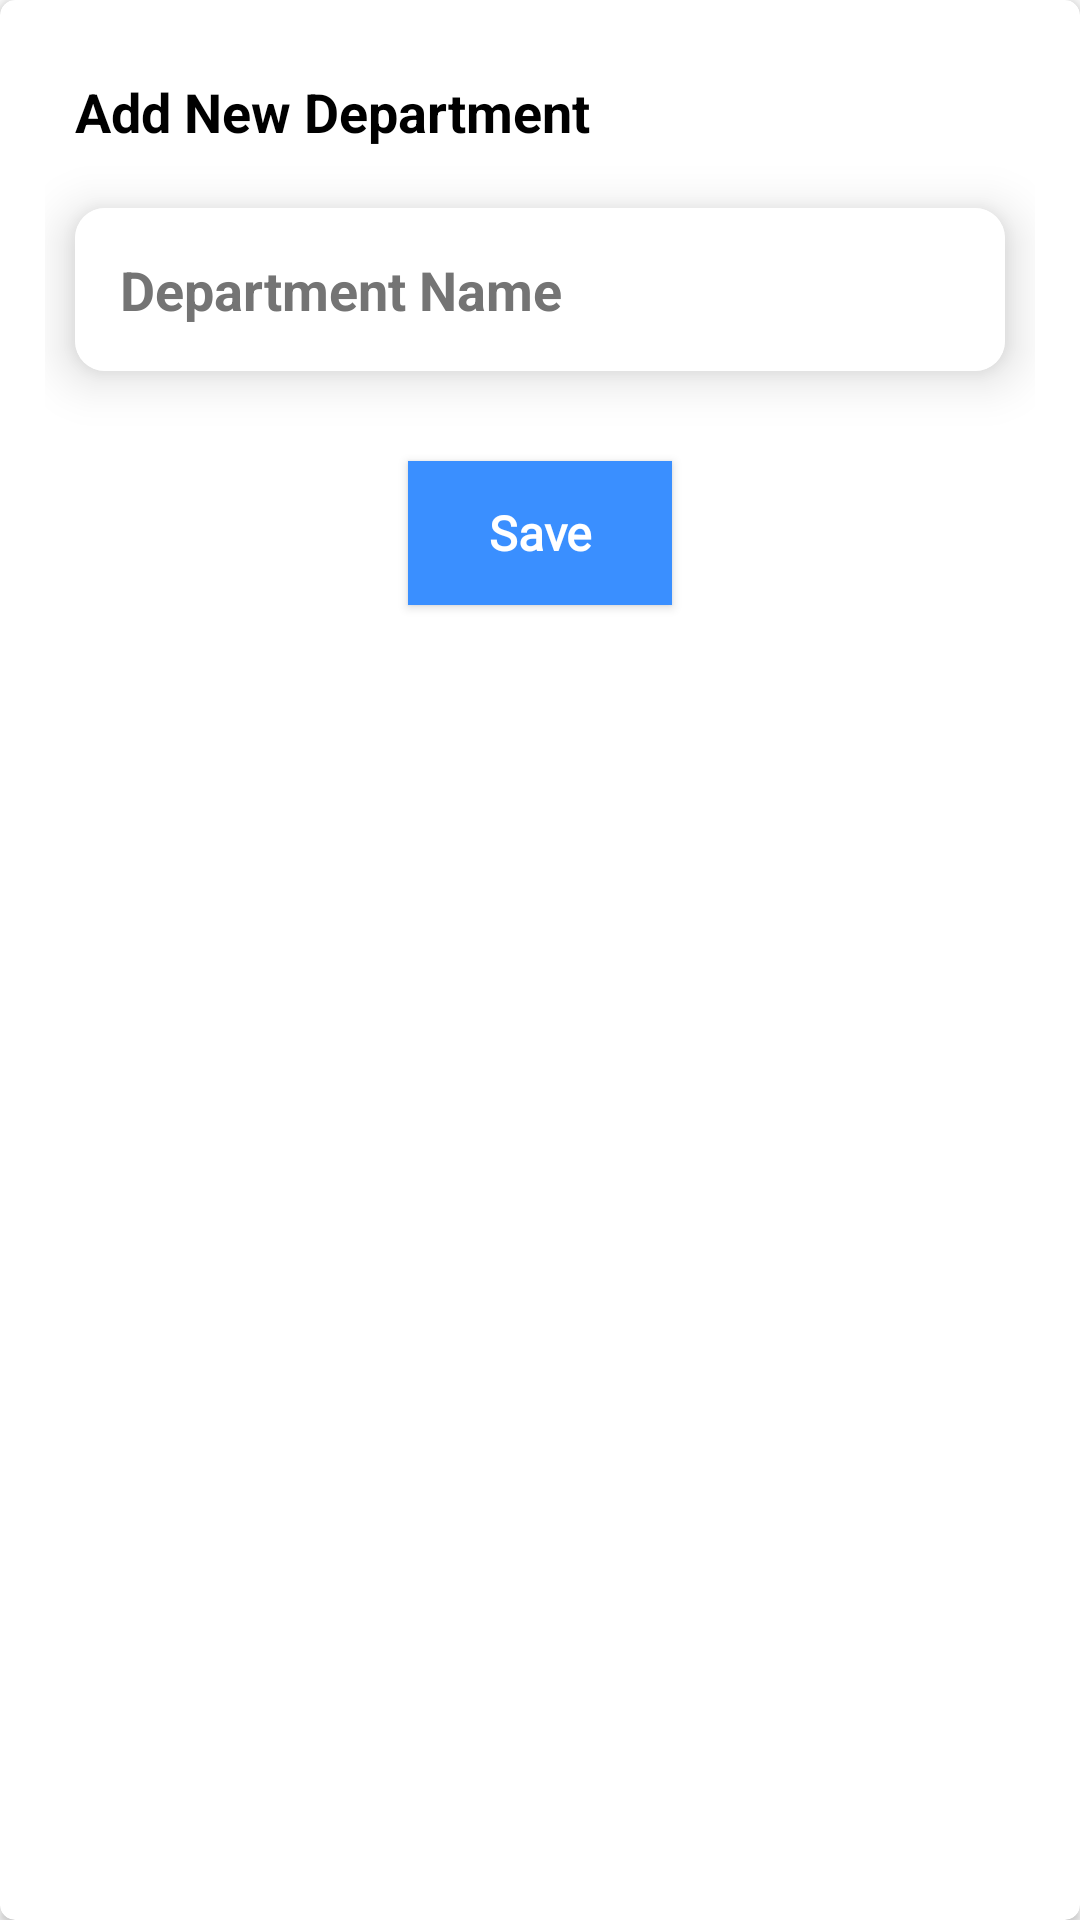

Produce the Android XML layout that renders to this screen, including the resource entries it uses.
<!-- AndroidManifest.xml: application theme Theme.CollageManagementSystem -->
<!-- res/layout/add_department_dialog.xml -->
<?xml version="1.0" encoding="utf-8"?>
<androidx.cardview.widget.CardView xmlns:android="http://schemas.android.com/apk/res/android"
    android:layout_width="match_parent"
    xmlns:app="http://schemas.android.com/apk/res-auto"
    app:cardCornerRadius="5dp"
    android:layout_margin="10dp"
    android:padding="10dp"
    android:layout_height="wrap_content">

    <RelativeLayout
        android:padding="15dp"
        android:layout_width="match_parent"
        android:layout_height="match_parent"
        >

        <TextView
            android:id="@+id/departmentAddDialogTitleTv"
            android:layout_width="match_parent"
            android:layout_height="wrap_content"
            android:padding="10dp"
            android:text="Add New Department"
            android:textColor="#000"
            android:textSize="18sp"
            android:textStyle="bold" />


        <androidx.cardview.widget.CardView
            android:layout_below="@+id/departmentAddDialogTitleTv"
            android:id="@+id/depInputCard"
            android:layout_width="match_parent"
            android:layout_height="wrap_content"
            android:layout_marginLeft="10dp"
            android:layout_marginTop="10dp"
            android:layout_marginRight="10dp"
            android:layout_marginBottom="20dp"
            app:cardBackgroundColor="@color/white"
            app:cardCornerRadius="10dp"
            app:cardElevation="10dp">

            <EditText
                android:id="@+id/departmentNameEt"
                android:layout_width="match_parent"
                android:layout_height="wrap_content"
                android:background="#fff"
                android:hint="Department Name"
                android:padding="15dp"
                android:textColorHint="@color/blackAsh"
                android:textStyle="bold"
                />


        </androidx.cardview.widget.CardView>

        <Button
            android:id="@+id/addNewDepartmentButtonId"
            android:layout_width="wrap_content"
            android:layout_height="wrap_content"
            android:layout_below="@+id/depInputCard"
            android:layout_centerInParent="true"
            android:layout_marginTop="10dp"
            android:background="@color/blueDark"
            android:fontFamily="@font/aclonica"
            android:text="Save"
            android:textAllCaps="false"
            android:textColor="#fff"
            android:textSize="16sp"
            android:textStyle="bold" />
    </RelativeLayout>

</androidx.cardview.widget.CardView>
<!-- resources referenced by this layout -->
<resources>
  <color name="blackAsh">#747474</color>
  <color name="blueDark">#3A8FFF</color>
  <color name="white">#FFFFFFFF</color>
  <style name="Theme.CollageManagementSystem" parent="Theme.AppCompat.Light.NoActionBar">
          
          <item name="colorPrimary">@color/purple_500</item>
          <item name="colorPrimaryVariant">@color/purple_700</item>
          <item name="colorOnPrimary">@color/white</item>
          
          <item name="colorSecondary">@color/teal_200</item>
          <item name="colorSecondaryVariant">@color/teal_700</item>
          <item name="colorOnSecondary">@color/black</item>
          
          <item name="android:statusBarColor" tools:targetApi="l">?attr/colorPrimaryVariant</item>
          
      </style>
  <color name="purple_500">#FF6200EE</color>
  <color name="purple_700">#FF3700B3</color>
  <color name="teal_200">#FF03DAC5</color>
  <color name="teal_700">#FF018786</color>
  <color name="black">#FF000000</color>
</resources>
